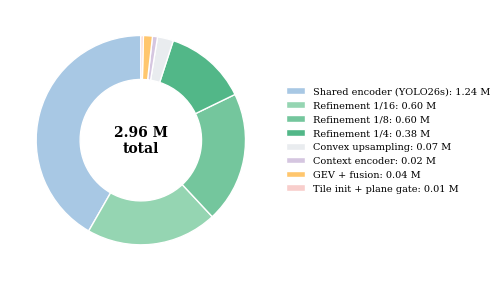

This figure's Python source: (Note: this script raises an exception after producing the figure.)
"""Fig 3.11: parameter budget of the trained model. Module split computed
directly from best.pth (state-dict numel per top-level module), NOT from
any older variant's numbers."""
from __future__ import annotations

from pathlib import Path

import matplotlib
matplotlib.use("Agg")
import matplotlib.pyplot as plt

OUT = Path("/home/abrar/Research/stero_research_claude/thesis/book/figures")
plt.rcParams.update({"font.family": "DejaVu Serif"})

# from best.pth state dict (see commit message / this script's provenance)
SPLIT = [
    ("Shared encoder (YOLO26s)", 1.2376, "#a8c8e4"),
    ("Refinement 1/16", 0.6008, "#95d5b2"),
    ("Refinement 1/8", 0.6008, "#74c69d"),
    ("Refinement 1/4", 0.3796, "#52b788"),
    ("Convex upsampling", 0.0729, "#e9ecef"),
    ("Context encoder", 0.0230, "#d5c6e0"),
    ("GEV + fusion", 0.0412, "#ffc66d"),
    ("Tile init + plane gate", 0.0117, "#f8cecc"),
]


def main():
    fig, ax = plt.subplots(figsize=(4.8, 2.7))
    vals = [v for _, v, _ in SPLIT]
    colors = [c for _, _, c in SPLIT]
    labels = [f"{n}\n{v:.2f} M ({100*v/sum(vals):.0f}%)" if v > 0.3
              else "" for n, v, _ in SPLIT]
    wedges, _ = ax.pie(vals, colors=colors, startangle=90,
                       wedgeprops=dict(width=0.42, edgecolor="white"))
    ax.legend(wedges, [f"{n}: {v:.2f} M" for n, v, _ in SPLIT],
              loc="center left", bbox_to_anchor=(1.02, 0.5), fontsize=7,
              frameon=False)
    ax.text(0, 0, "2.96 M\ntotal", ha="center", va="center", fontsize=10,
            fontweight="bold")
    fig.tight_layout(pad=0.3)
    fig.savefig(OUT / "fig_3_11_param_budget.pdf", bbox_inches="tight")
    fig.savefig(OUT / "fig_3_11_param_budget.png", dpi=220,
                bbox_inches="tight", facecolor="white")
    print("saved fig_3_11")


if __name__ == "__main__":
    main()
